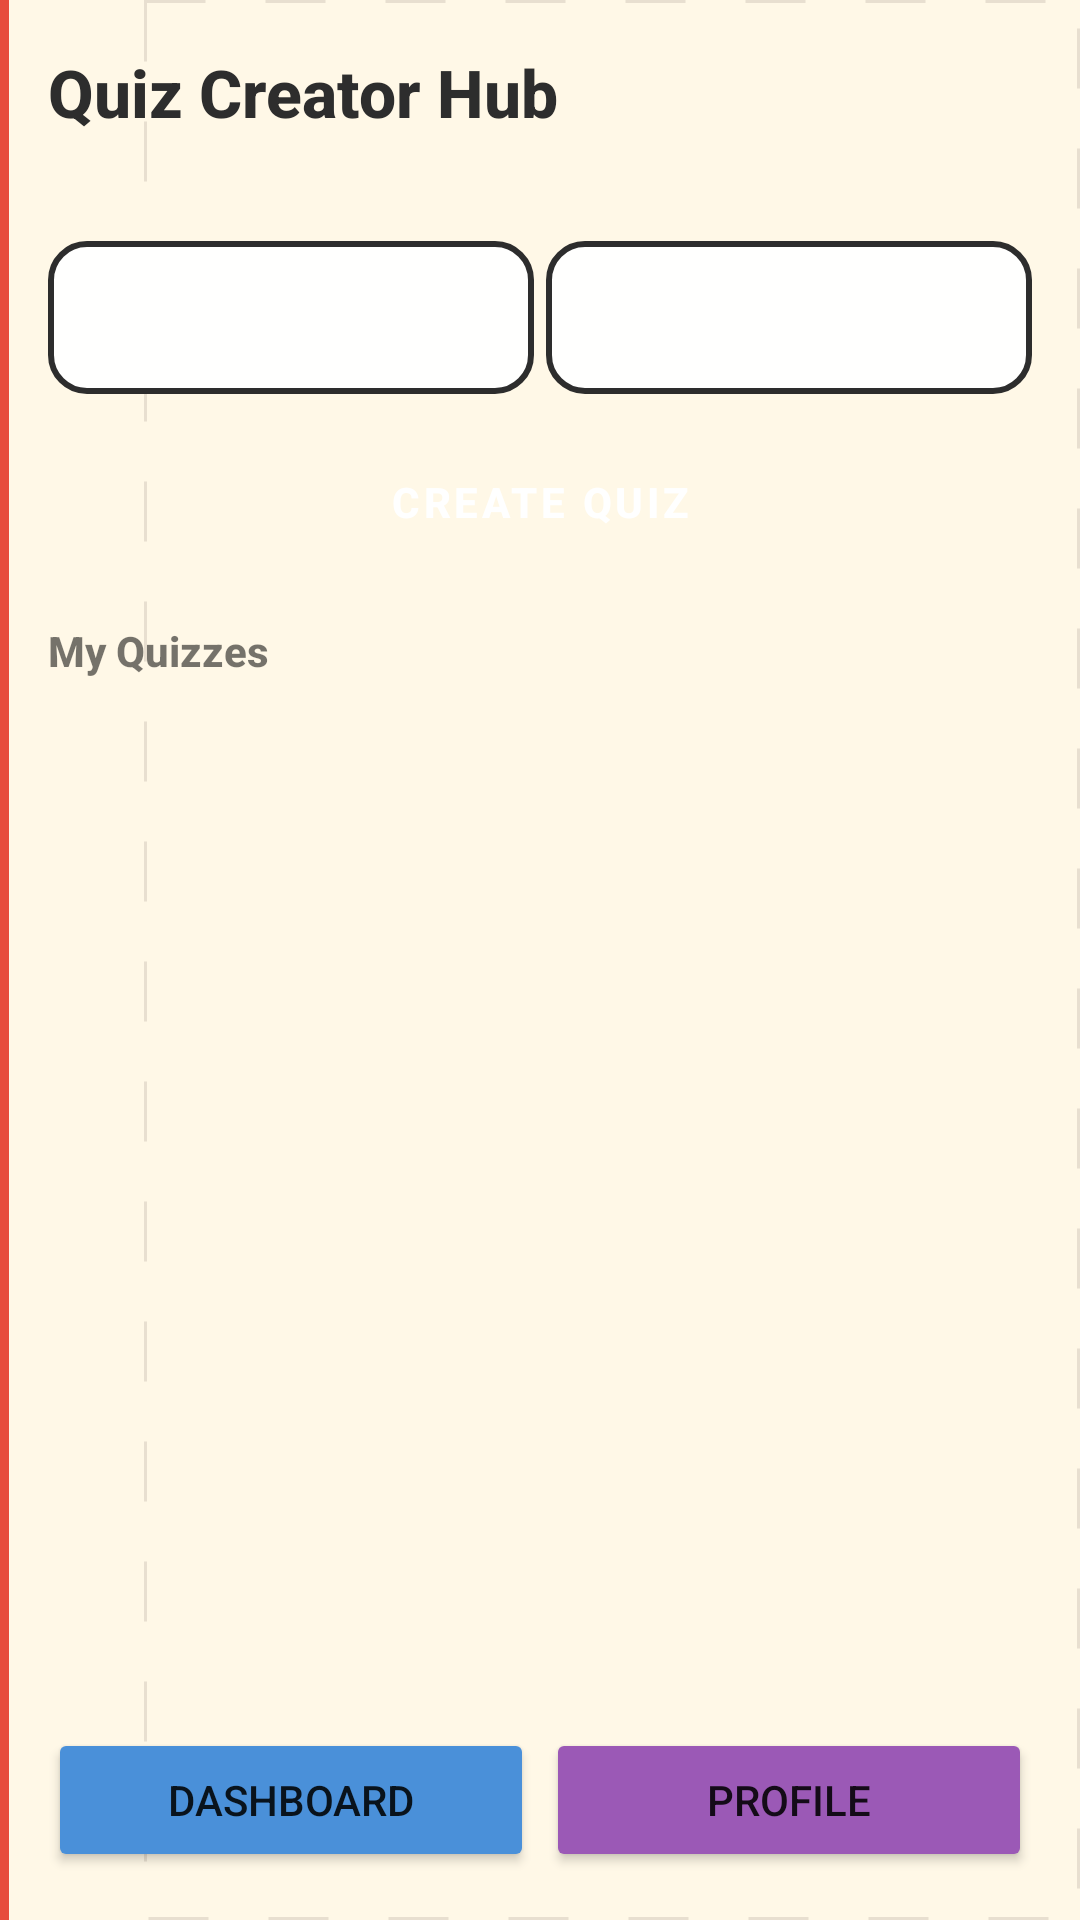

Here is an Android app screen rendered from its layout file. Give the layout XML and the strings, colors and styles it references.
<!-- AndroidManifest.xml: application theme Theme.MathLetics -->
<!-- res/layout/activity_admin_home.xml -->
<?xml version="1.0" encoding="utf-8"?>
<LinearLayout xmlns:android="http://schemas.android.com/apk/res/android"
    android:layout_width="match_parent"
    android:layout_height="match_parent"
    android:orientation="vertical"
    android:padding="16dp">

    <TextView
        android:layout_width="match_parent"
        android:layout_height="wrap_content"
        android:text="@string/admin_home_title"
        android:textColor="@color/pencil_black"
        android:textSize="22sp"
        android:textStyle="bold" />

    <TextView
        android:id="@+id/tvAdminWelcome"
        android:layout_width="match_parent"
        android:layout_height="wrap_content"
        android:layout_marginTop="4dp"
        android:textColor="@color/sketch_blue" />

    <LinearLayout
        android:layout_width="match_parent"
        android:layout_height="wrap_content"
        android:layout_marginTop="12dp"
        android:orientation="horizontal"
        android:weightSum="2">

        <TextView
            android:id="@+id/tvTotalQuizzes"
            android:layout_width="0dp"
            android:layout_height="wrap_content"
            android:layout_marginEnd="4dp"
            android:layout_weight="1"
            android:background="@drawable/rounded_card"
            android:gravity="center"
            android:padding="16dp"
            android:textColor="@color/pencil_black"
            android:textStyle="bold" />

        <TextView
            android:id="@+id/tvTotalStudents"
            android:layout_width="0dp"
            android:layout_height="wrap_content"
            android:layout_weight="1"
            android:background="@drawable/rounded_card"
            android:gravity="center"
            android:padding="16dp"
            android:textColor="@color/pencil_black"
            android:textStyle="bold" />
    </LinearLayout>

    <Button
        android:id="@+id/btnCreateQuiz"
        style="@style/SketchButton"
        android:layout_width="match_parent"
        android:layout_height="wrap_content"
        android:layout_marginTop="12dp"
        android:text="@string/create_quiz" />

    <TextView
        android:layout_width="match_parent"
        android:layout_height="wrap_content"
        android:layout_marginTop="16dp"
        android:text="My Quizzes"
        android:textStyle="bold" />

    <androidx.recyclerview.widget.RecyclerView
        android:id="@+id/rvQuizzes"
        android:layout_width="match_parent"
        android:layout_height="0dp"
        android:layout_marginTop="8dp"
        android:layout_weight="1" />

    <LinearLayout
        android:layout_width="match_parent"
        android:layout_height="wrap_content"
        android:orientation="horizontal"
        android:weightSum="2">

        <Button
            android:id="@+id/btnDashboard"
            android:layout_width="0dp"
            android:layout_height="wrap_content"
            android:layout_marginEnd="4dp"
            android:layout_weight="1"
            android:backgroundTint="@color/sketch_blue"
            android:text="@string/menu_dashboard" />

        <Button
            android:id="@+id/btnAdminProfile"
            android:layout_width="0dp"
            android:layout_height="wrap_content"
            android:layout_weight="1"
            android:backgroundTint="@color/sketch_purple"
            android:text="@string/menu_profile" />
    </LinearLayout>

</LinearLayout>
<!-- resources referenced by this layout -->
<resources>
  <color name="pencil_black">#2D2D2D</color>
  <color name="sketch_blue">#4A90D9</color>
  <color name="sketch_purple">#9B59B6</color>
  <!-- drawable rounded_card (drawable) -->
  <?xml version="1.0" encoding="utf-8"?>
  <shape xmlns:android="http://schemas.android.com/apk/res/android">
      <solid android:color="@color/card_white" />
      <stroke
          android:width="2dp"
          android:color="@color/pencil_black" />
      <corners android:radius="12dp" />
  </shape>
  <string name="admin_home_title">Quiz Creator Hub</string>
  <string name="create_quiz">Create Quiz</string>
  <string name="menu_dashboard">Dashboard</string>
  <string name="menu_profile">Profile</string>
  <style name="SketchButton" parent="Widget.MaterialComponents.Button">
          <item name="android:textAllCaps">true</item>
          <item name="android:textStyle">bold</item>
          <item name="cornerRadius">16dp</item>
          <item name="backgroundTint">@color/sketch_orange</item>
          <item name="android:textColor">@color/white</item>
          <item name="elevation">4dp</item>
      </style>
  <style name="Theme.MathLetics" parent="Theme.MaterialComponents.DayNight.DarkActionBar">
          <item name="colorPrimary">@color/primary</item>
          <item name="colorPrimaryDark">@color/primary_dark</item>
          <item name="colorAccent">@color/accent</item>
          <item name="android:windowBackground">@drawable/bg_notebook</item>
          <item name="android:fontFamily">sans-serif-medium</item>
      </style>
  <color name="card_white">#FFFFFE</color>
  <color name="sketch_orange">#FF8C42</color>
  <color name="white">#FFFFFFFF</color>
  <color name="primary">#4A90D9</color>
  <color name="primary_dark">#2E6BB0</color>
  <color name="accent">#FF8C42</color>
  <!-- drawable bg_notebook (drawable) -->
  <?xml version="1.0" encoding="utf-8"?>
  <layer-list xmlns:android="http://schemas.android.com/apk/res/android">
      <item>
          <shape android:shape="rectangle">
              <solid android:color="@color/notebook_cream" />
          </shape>
      </item>
      <item android:left="48dp">
          <shape android:shape="rectangle">
              <stroke
                  android:width="1dp"
                  android:color="@color/notebook_grid"
                  android:dashWidth="20dp"
                  android:dashGap="20dp" />
              <solid android:color="@android:color/transparent" />
          </shape>
      </item>
      <item android:width="3dp">
          <shape android:shape="rectangle">
              <solid android:color="@color/sketch_red" />
          </shape>
      </item>
  </layer-list>
  <color name="notebook_cream">#FFF8E7</color>
  <color name="notebook_grid">#E8DFD0</color>
  <color name="sketch_red">#E74C3C</color>
</resources>
